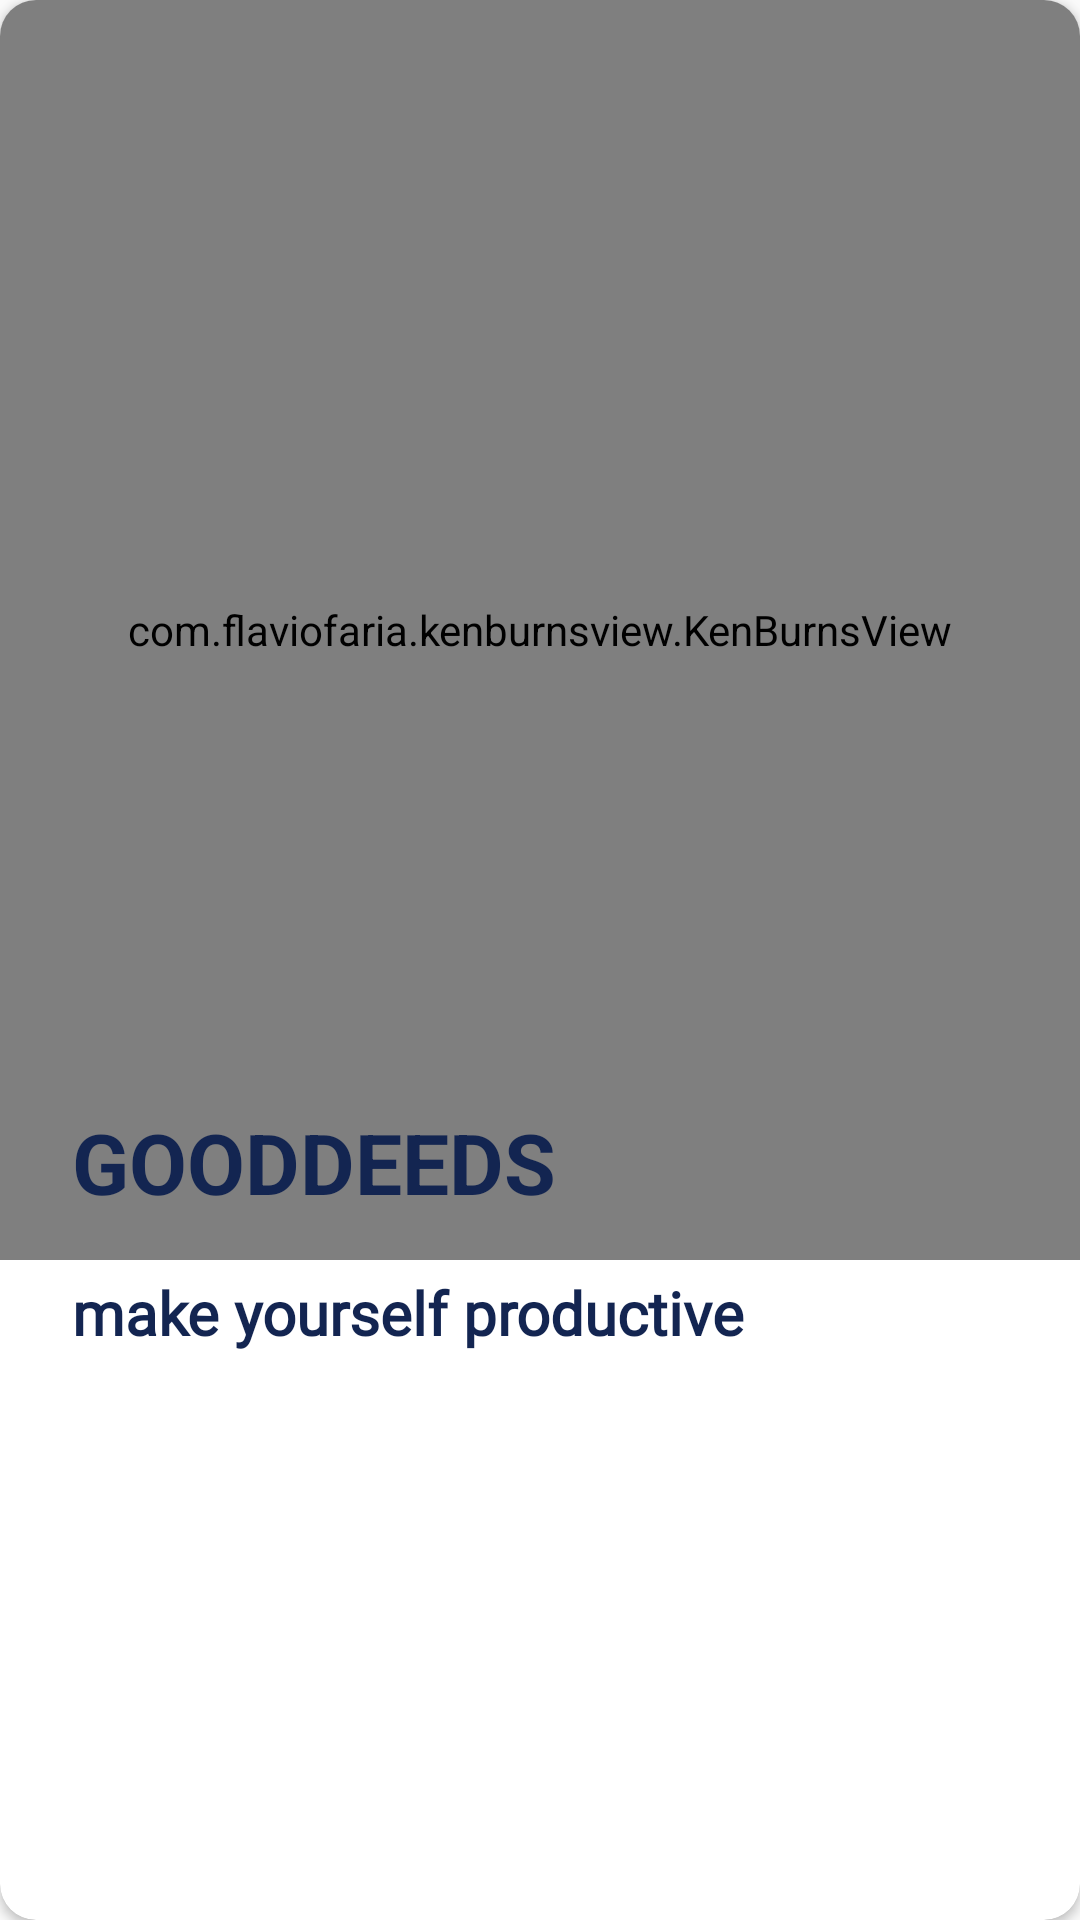

Here is an Android app screen rendered from its layout file. Give the layout XML and the strings, colors and styles it references.
<!-- AndroidManifest.xml: application theme AppTheme -->
<!-- res/layout/rv_layout.xml -->
<?xml version="1.0" encoding="utf-8"?>
<androidx.cardview.widget.CardView xmlns:android="http://schemas.android.com/apk/res/android"
    xmlns:app="http://schemas.android.com/apk/res-auto"
    android:orientation="vertical"
    android:layout_width="match_parent"
    android:layout_margin="20dp"
    android:elevation="4dp"
    app:cardCornerRadius="12dp"
    android:layout_height="match_parent">


    <androidx.constraintlayout.widget.ConstraintLayout
        android:layout_width="match_parent"
        android:layout_height="match_parent">


        <com.flaviofaria.kenburnsview.KenBurnsView
            android:id="@+id/discover_image"
            android:layout_width="0dp"
            android:layout_height="420dp"
            android:scaleType="centerCrop"
            app:layout_constraintBottom_toBottomOf="parent"
            app:layout_constraintEnd_toEndOf="parent"
            app:layout_constraintHorizontal_bias="0.0"
            app:layout_constraintStart_toStartOf="parent"
            app:layout_constraintTop_toTopOf="@+id/view"
            app:layout_constraintVertical_bias="0.0" />

        <View
            android:id="@+id/view"
            android:layout_width="0dp"
            android:layout_height="0dp"
            app:layout_constraintBottom_toBottomOf="parent"
            app:layout_constraintEnd_toEndOf="parent"
            app:layout_constraintStart_toStartOf="parent"
            app:layout_constraintTop_toTopOf="parent" />


        <TextView

            android:id="@+id/tour_description"
            style="@style/NameStyle"
            android:layout_width="290dp"
            android:layout_height="wrap_content"
            android:layout_marginStart="24dp"
            android:layout_marginTop="18dp"
            android:fontFamily="@font/bilbo_swash_caps"
            android:text="@string/find"
            android:textAlignment="textStart"
            android:textColor="@color/blueSecond"
            android:textSize="20sp"
            android:textStyle="bold"
            app:layout_constraintStart_toStartOf="parent"
            app:layout_constraintTop_toBottomOf="@+id/discover_title" />


        <TextView
            android:id="@+id/discover_title"
            android:layout_width="wrap_content"
            android:layout_height="wrap_content"
            android:layout_marginStart="24dp"
            android:layout_marginBottom="234dp"
            android:text="@string/deeds"
            android:textAllCaps="true"
            android:textColor="@color/blueSecond"
            android:textSize="28sp"
            android:textStyle="bold"
            app:layout_constraintBottom_toBottomOf="parent"
            app:layout_constraintStart_toStartOf="parent" />


    </androidx.constraintlayout.widget.ConstraintLayout>


</androidx.cardview.widget.CardView>
<!-- resources referenced by this layout -->
<resources>
  <color name="blueSecond">#132551</color>
  <string name="deeds">GoodDeeds</string>
  <string name="find">make yourself productive</string>
  <style name="NameStyle">
          <item name="android:layout_width">250dp</item>
          <item name="android:layout_height">wrap_content</item>
          <item name="android:layout_marginTop">14dp</item>
          <item name="android:fontFamily">@font/roboto</item>
          <item name="android:lineSpacingExtra">4dp</item>
          <item name="android:textAlignment">center</item>
          <item name="android:textColor">@color/silver</item>
          <item name="android:textSize">16sp</item>
      </style>
  <style name="AppTheme" parent="Theme.AppCompat.Light.NoActionBar">
          
          <item name="colorPrimary">@color/colorPrimary</item>
          <item name="colorPrimaryDark">@color/colorPrimaryDark</item>
          <item name="colorAccent">@color/colorAccent</item>
      </style>
  <color name="silver">#9F9F9F</color>
  <color name="colorPrimary">#6200EE</color>
  <color name="colorPrimaryDark">#3700B3</color>
  <color name="colorAccent">#03DAC5</color>
</resources>
